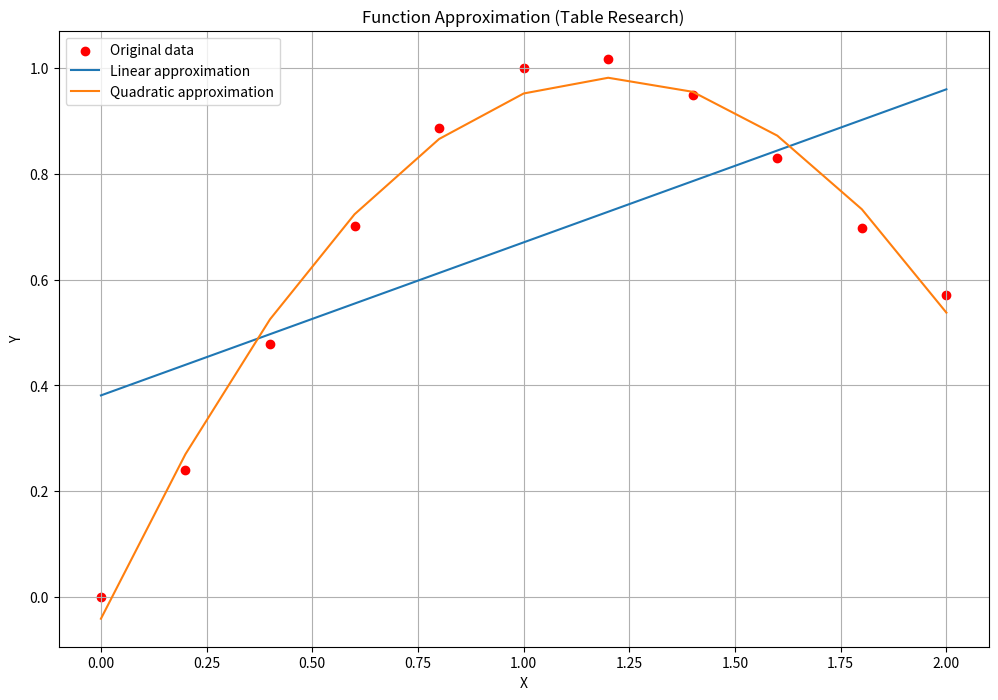

Python code for this plot: (Note: this script raises an exception after producing the figure.)
import numpy as np
import matplotlib.pyplot as plt
from scipy.optimize import curve_fit

# Define various approximation functions as per the assignment requirements

def linear(x, a, b):
    return a * x + b

def quadratic(x, a, b, c):
    return a * x**2 + b * x + c

def cubic(x, a, b, c, d):
    return a * x**3 + b * x**2 + c * x + d

def exponential(x, a, b):
    return a * np.exp(b * x)

def logarithmic(x, a, b):
    return a * np.log(x) + b

def power(x, a, b):
    return a * x**b

# Calculate the coefficient of determination (R-squared)
def calculate_r_squared(y, y_pred):
    ss_res = np.sum((y - y_pred)**2)
    ss_tot = np.sum((y - np.mean(y))**2)
    return 1 - (ss_res / ss_tot)

# Calculate Pearson correlation coefficient for linear function
def pearson_correlation(x, y):
    return np.corrcoef(x, y)[0, 1]

def create_table(func, interval, num_points=11):
    """Create a table of values for the given function over the specified interval."""
    x = np.linspace(interval[0], interval[1], num_points)
    y = func(x)
    return x, y

def table_research(func, interval):
    """Perform the table part of the research."""
    x, y = create_table(func, interval)
    
    print("\nTable of values:")
    for xi, yi in zip(x, y):
        print(f"x: {xi:.2f}, y: {yi:.4f}")
    
    # Linear approximation
    popt_linear, _ = curve_fit(linear, x, y)
    y_linear = linear(x, *popt_linear)
    rmse_linear = np.sqrt(np.mean((y - y_linear)**2))
    
    # Quadratic approximation
    popt_quad, _ = curve_fit(quadratic, x, y)
    y_quad = quadratic(x, *popt_quad)
    rmse_quad = np.sqrt(np.mean((y - y_quad)**2))
    
    print("\nLinear approximation:")
    print(f"Coefficients: {popt_linear}")
    print(f"RMSE: {rmse_linear:.3f}")
    
    print("\nQuadratic approximation:")
    print(f"Coefficients: {popt_quad}")
    print(f"RMSE: {rmse_quad:.3f}")
    
    # Determine the best approximation
    if rmse_linear < rmse_quad:
        print("\nLinear approximation is better")
    else:
        print("\nQuadratic approximation is better")
    
    # Plot the results
    plt.figure(figsize=(12, 8))
    plt.scatter(x, y, color='red', label='Original data')
    plt.plot(x, y_linear, label='Linear approximation')
    plt.plot(x, y_quad, label='Quadratic approximation')
    plt.xlabel('X')
    plt.ylabel('Y')
    plt.title('Function Approximation (Table Research)')
    plt.legend()
    plt.grid(True)
    plt.show()

def main():
    """
    Main function to implement the least squares method for function approximation.
    This program fulfills the requirements of Laboratory Work No. 4:
    "Function Approximation by Least Squares Method"
    """

    # Table part of the research
    # Function for variant 5: y = 6x / (x^4 + 5)
    def variant_function(x):
        return 6 * x / (x**4 + 5)
    
    interval = (0, 2)
    
    print("Table part of the research:")
    table_research(variant_function, interval)
    
    # Input data (requirement: accept 8 to 12 points)
    try:
        x = np.array([float(i) for i in input("Enter x values separated by space: ").split()])
        y = np.array([float(i) for i in input("Enter y values separated by space: ").split()])
    except ValueError:
        print("Invalid input. Please enter numeric values.")
        return

    if len(x) != len(y) or len(x) < 8 or len(x) > 12:
        print("Invalid input. Please provide 8 to 12 points.")
        return

    # Define the functions to be investigated as per the assignment
    functions = [
        ("Linear", linear),
        ("Quadratic", quadratic),
        ("Cubic", cubic),
        ("Exponential", exponential),
        ("Logarithmic", logarithmic),
        ("Power", power)
    ]

    best_function = None
    best_rmse = float('inf')
    results = []

    # Prepare the plot
    plt.figure(figsize=(12, 8))
    plt.scatter(x, y, color='red', label='Original data')

    # Investigate all specified functions
    for name, func in functions:
        try:
            # Fit the function and calculate necessary metrics
            popt, _ = curve_fit(func, x, y)
            y_pred = func(x, *popt)
            rmse = np.sqrt(np.mean((y - y_pred)**2))
            r_squared = calculate_r_squared(y, y_pred)
            
            results.append((name, popt, rmse, r_squared))
            
            # Determine the best approximating function
            if rmse < best_rmse:
                best_rmse = rmse
                best_function = name

            # Plot the approximating function
            plt.plot(x, y_pred, label=f'{name} (RMSE: {rmse:.3f})')
            
            # Output results
            print(f"\n{name} function:")
            print(f"Coefficients: {popt}")
            print(f"RMSE: {rmse:.3f}")
            print(f"R-squared: {r_squared:.3f}")
            
            # Calculate Pearson correlation coefficient for linear function
            if name == "Linear":
                correlation = pearson_correlation(x, y)
                print(f"Pearson correlation coefficient: {correlation:.3f}")

        except:
            print(f"Could not fit {name} function")

    # Output the best approximating function
    print(f"\nBest approximating function: {best_function}")

    # Interpret the coefficient of determination
    r_squared = next(r for name, _, _, r in results if name == best_function)
    if r_squared > 0.7:
        print("The model explains the data well")
    elif r_squared > 0.5:
        print("The model moderately explains the data")
    else:
        print("The model poorly explains the data")

    # Finalize and display the plot
    plt.xlabel('X')
    plt.ylabel('Y')
    plt.title('Function Approximation')
    plt.legend()
    plt.grid(True)
    plt.show()

if __name__ == "__main__":
    main()
